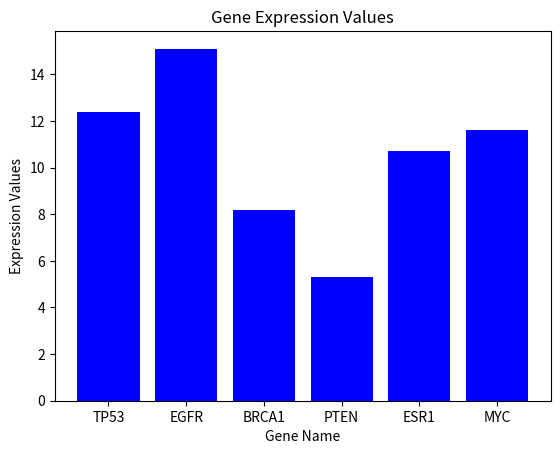

The script that saved this image:
#create the gene expression dictionary
gene_expression = {"TP53": 12.4, "EGFR": 15.1, "BRCA1": 8.2, "PTEN": 5.3, "ESR1": 10.7}
#print the dictionary
print("original gene expression dictionary:"+ str(gene_expression))
#add new gene to the dictionary
gene_expression["MYC"] = 11.6
#print new dictionary
print("new gene expression dictionary:" + str(gene_expression))
#import the plotting library
import matplotlib.pyplot as plt
#draw the bar chart
genes = list(gene_expression.keys())
expression_values = list(gene_expression.values())
plt.bar(genes, expression_values, color="blue")
plt.xlabel("Gene Name")
plt.ylabel("Expression Values")
plt.title("Gene Expression Values")
plt.show()
#creat a variable to print expression value
gene_to_query = "TP53"
if gene_to_query in gene_expression:
    print(gene_expression[gene_to_query])
else:
    print("The gene was not found in the dataset.")
#calculate the average value of all genes in the dataset
average = sum(gene_expression.values())/len(gene_expression)
print("The average value of all genes in the dataset is"+ str(average))
